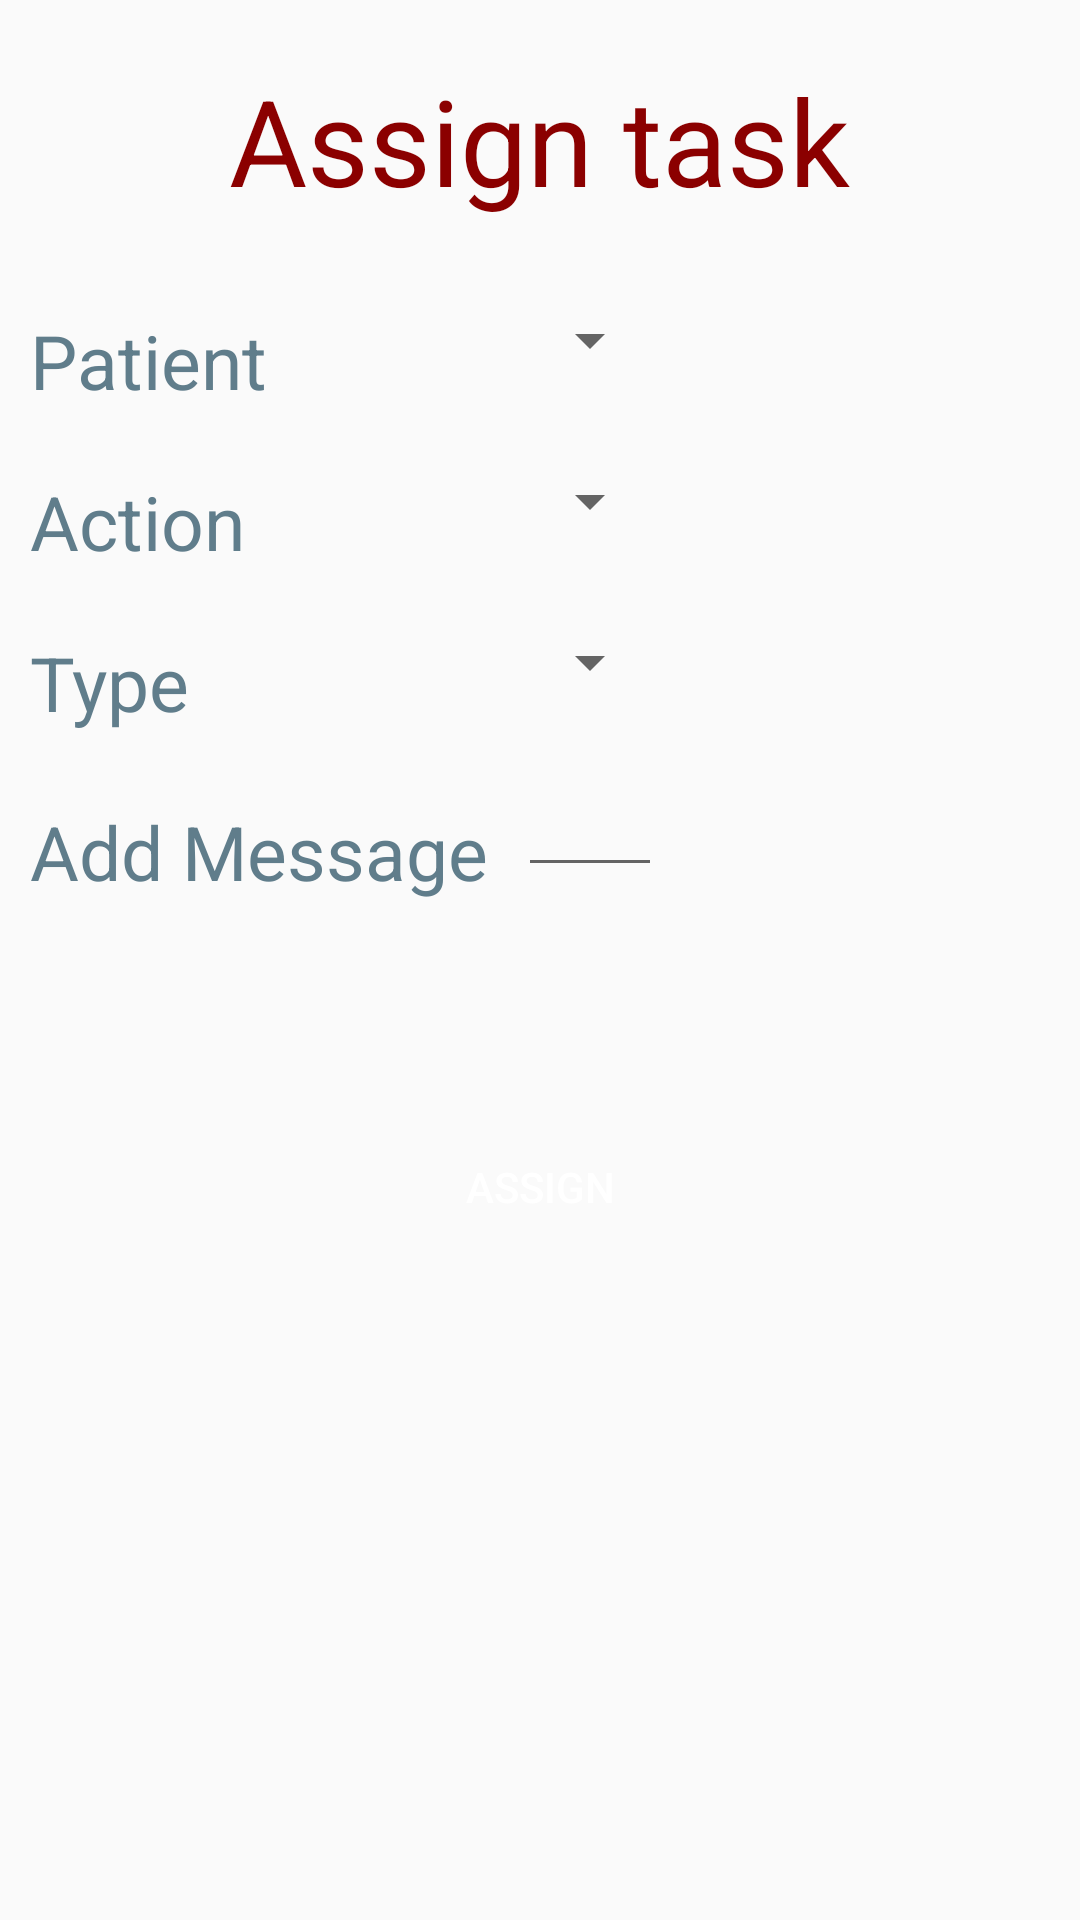

Reconstruct the res/layout file that produces this screen, plus the resources it refers to.
<!-- AndroidManifest.xml: application theme Theme.AppCompat.Light.NoActionBar -->
<!-- res/layout/fragment_assign_tasks.xml -->
<?xml version="1.0" encoding="utf-8"?>
<LinearLayout xmlns:android="http://schemas.android.com/apk/res/android"
    xmlns:tools="http://schemas.android.com/tools"
    android:layout_width="match_parent"
    android:layout_height="match_parent"
    android:orientation="vertical"
    tools:context="com.example.self_health.fragment.DoctorFragment">

    <TextView
        android:layout_width="wrap_content"
        android:layout_height="wrap_content"
        android:text="Assign task"
        android:layout_gravity="center"
        android:textSize="40dp"
        android:layout_margin="20dp"
        android:textColor="@color/dark_red"/>
    <TableLayout
        android:layout_width="match_parent"
        android:layout_height="wrap_content">
        <TableRow>
            <TextView
                android:layout_width="wrap_content"
                android:layout_height="wrap_content"
                android:text="Patient"
                android:layout_margin="10dp"
                android:textSize="25dp"
                android:textColor="@color/blue_grey_500"/>
            <Spinner
                android:id="@+id/spinnername"
                android:paddingTop="20dp"
                android:paddingBottom="20dp"
                android:layout_width="wrap_content"
                android:layout_height="wrap_content"
                />
        </TableRow>
        <TableRow>
            <TextView
                android:layout_width="wrap_content"
                android:layout_height="wrap_content"
                android:text="Action"
                android:layout_margin="10dp"
                android:textSize="25dp"
                android:textColor="@color/blue_grey_500"/>
            <Spinner
                android:id="@+id/spinneraction"
                android:paddingTop="20dp"
                android:paddingBottom="20dp"
                android:layout_width="wrap_content"
                android:layout_height="wrap_content"
                />
        </TableRow>
        <TableRow>
            <TextView
                android:layout_width="wrap_content"
                android:layout_height="wrap_content"
                android:text="Type"
                android:layout_margin="10dp"
                android:textSize="25dp"
                android:textColor="@color/blue_grey_500"/>
            <Spinner
                android:id="@+id/spinnertype"
                android:paddingTop="20dp"
                android:paddingBottom="20dp"
                android:layout_width="wrap_content"
                android:layout_height="wrap_content"
                />
        </TableRow>
        <TableRow>
            <TextView
                android:layout_width="wrap_content"
                android:layout_height="wrap_content"
                android:text="Add Message"
                android:layout_margin="10dp"
                android:textSize="25dp"
                android:textColor="@color/blue_grey_500"/>
            <EditText
                android:layout_width="wrap_content"
                android:layout_height="wrap_content"
                android:id="@+id/message"
                />

        </TableRow>
        <TableRow
            android:id="@+id/pillrow"
            android:visibility="invisible">
            <TextView
                android:layout_width="wrap_content"
                android:layout_height="wrap_content"
                android:text="Pills"
                android:layout_margin="10dp"
                android:textSize="25dp"
                android:textColor="@color/blue_grey_500"/>
            <EditText
                android:layout_width="wrap_content"
                android:layout_height="wrap_content"
                android:id="@+id/pill_to_take"
                />

        </TableRow>
    </TableLayout>





    <Button
        android:text="Assign"
        android:layout_width="wrap_content"
        android:layout_height="wrap_content"
        android:id="@+id/btn_assign"

        android:layout_gravity="center"
        android:background="@drawable/bg_circle"
        android:textColor="@color/White"
        android:backgroundTint="@color/colorPrimary"
        android:layout_marginBottom="35dp"
        android:layout_alignParentBottom="true"
        android:layout_margin="10dp"
        android:layout_centerHorizontal="true" />
</LinearLayout>
<!-- resources referenced by this layout -->
<resources>
  <color name="White">#FFFFFF</color>
  <color name="blue_grey_500">#607D8B</color>
  <color name="colorPrimary">#000033</color>
  <color name="dark_red">#8b0000</color>
</resources>
